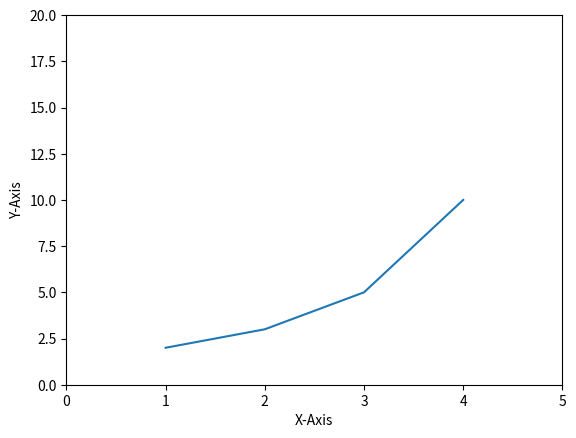

The script that saved this image:
import matplotlib.pyplot as plt

plt.plot([1, 2, 3, 4], [2, 3, 5, 10])
plt.xlabel('X-Axis')
plt.ylabel('Y-Axis')
plt.axis([0, 5, 0, 20])  # [xmin, xmax, ymin, ymax]

plt.show()